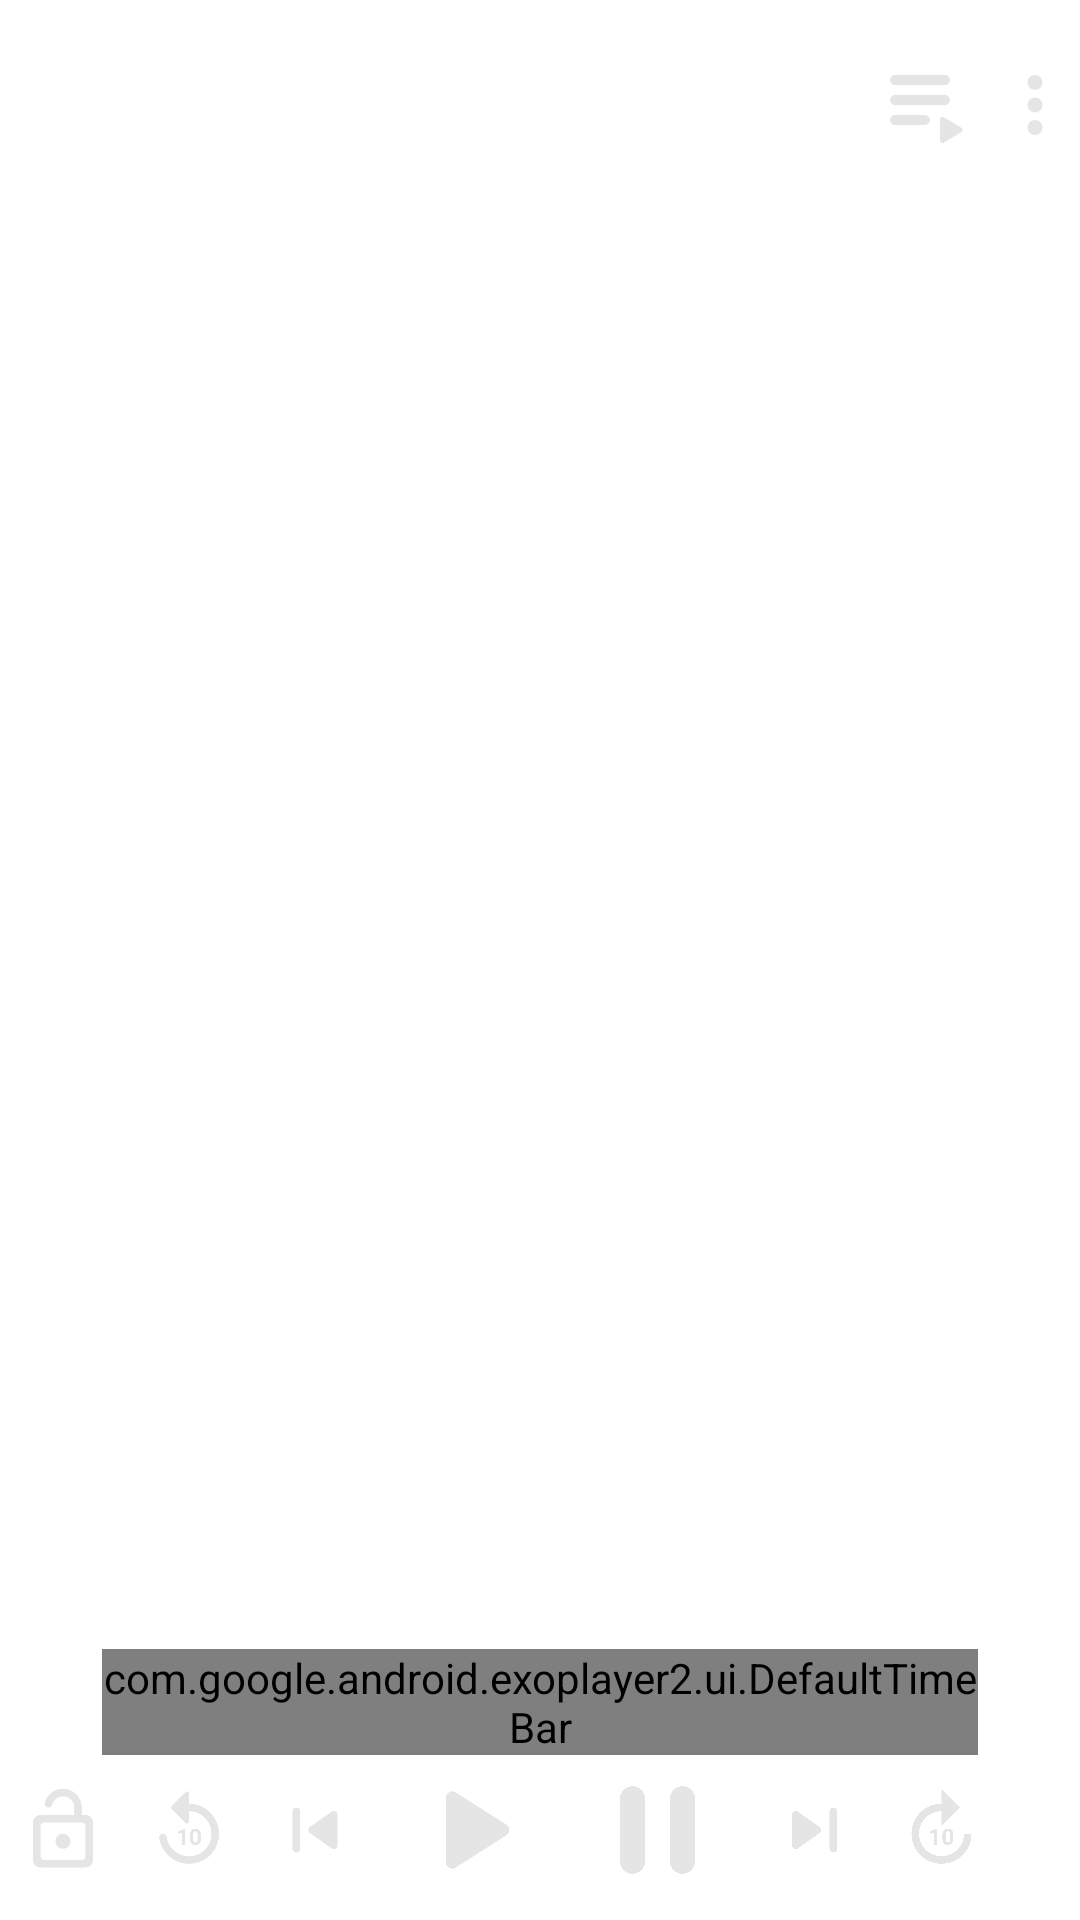

Layout XML and referenced resources for this Android screen:
<!-- AndroidManifest.xml: application theme Theme.VideoPayer -->
<!-- res/layout/custom_playback_view.xml -->
<?xml version="1.0" encoding="utf-8"?>
<RelativeLayout xmlns:android="http://schemas.android.com/apk/res/android"
    android:layout_width="match_parent"
    android:layout_height="match_parent"
    xmlns:app="http://schemas.android.com/apk/res-auto"
    android:orientation="vertical">
    <RelativeLayout
        android:id="@+id/root_layout"
        android:layout_width="match_parent"
        android:layout_height="match_parent">
        <LinearLayout
            android:id="@+id/toolbar"
            android:layout_width="match_parent"
            android:layout_height="50dp"
            android:orientation="horizontal"
            android:gravity="center_vertical"
            android:visibility="visible"
            android:layout_marginTop="10dp">
            <ImageView
                android:id="@+id/video_back"
                android:layout_width="50dp"
                android:layout_height="50dp"
                android:padding="10dp"
                android:src="@drawable/ic_arrow"/>

            <TextView
                android:id="@+id/video_title"
                android:layout_width="wrap_content"
                android:layout_height="wrap_content"
                android:layout_weight="1"
                android:ellipsize="end"
                android:maxLines="2"
                android:text="this is title of video"
                android:textColor="@color/white"
                android:textSize="18sp" />
            <ImageView
                android:id="@+id/video_list"
                android:layout_width="40dp"
                android:layout_height="40dp"
                android:layout_gravity="center_vertical"
                android:src="@drawable/ic_playlist" />
            <ImageView
                android:id="@+id/video_more"
                android:layout_width="30dp"
                android:layout_height="30dp"
                android:layout_gravity="center_vertical"
                android:src="@drawable/ic_round_more" />
        </LinearLayout>

        <androidx.recyclerview.widget.RecyclerView
            android:id="@+id/recyclerView_icon"
            android:layout_width="wrap_content"
            android:layout_height="wrap_content"
            android:layout_below="@id/toolbar"
            android:layout_alignParentLeft="true"
            android:layout_alignParentStart="true"/>
        <RelativeLayout
            android:id="@+id/progress"
            android:layout_width="match_parent"
            android:layout_height="wrap_content"
            android:layout_above="@id/bottom_icons"
            android:visibility="visible">
            <TextView
                android:id="@+id/exo_position"
                android:layout_width="wrap_content"
                android:layout_height="wrap_content"
                android:layout_alignParentLeft="true"
                android:layout_centerVertical="true"
                android:layout_marginLeft="10dp"
                android:text="555"
                android:textColor="@color/white" />
            <TextView
                android:id="@+id/exo_duration"
                android:layout_width="wrap_content"
                android:layout_height="wrap_content"
                android:layout_alignParentRight="true"
                android:layout_centerVertical="true"
                android:layout_marginRight="10dp"
                android:text="444"
                android:textColor="@color/white" />

            <com.google.android.exoplayer2.ui.DefaultTimeBar
                android:id="@+id/exo_progress"
                android:layout_width="match_parent"
                android:layout_height="wrap_content"
                android:layout_centerVertical="true"
                android:layout_toStartOf="@id/exo_duration"
                android:layout_toEndOf="@id/exo_position"
                app:played_color="@color/blue"
                app:scrubber_drawable="@drawable/scrubber"/>

        </RelativeLayout>

        <LinearLayout
            android:id="@+id/bottom_icons"
            android:layout_width="match_parent"
            android:layout_height="wrap_content"
            android:layout_alignParentBottom="true"
            android:layout_marginBottom="5dp"
            android:gravity="center_vertical"
            android:orientation="horizontal"
            android:weightSum="7">
            <ImageView
                android:id="@+id/unLock"
                android:layout_width="30dp"
                android:layout_height="30dp"
                android:layout_weight="1"
                android:src="@drawable/ic_unlock"/>
            <ImageView
                android:id="@+id/exo_rew"
                android:layout_width="30dp"
                android:layout_height="30dp"
                android:layout_weight="1"
                android:src="@drawable/ic_rewind"/>
            <ImageView
                android:id="@+id/exo_prev"
                android:layout_width="30dp"
                android:layout_height="30dp"
                android:layout_weight="1"
                android:src="@drawable/ic_skip_previous"/>
            <ImageView
                android:id="@+id/exo_play"
                android:layout_width="50dp"
                android:layout_height="50dp"
                android:layout_weight="1"
                android:src="@drawable/ic_play"/>
            <ImageView
                android:id="@+id/exo_pause"
                android:layout_width="50dp"
                android:layout_height="50dp"
                android:layout_weight="1"
                android:src="@drawable/ic_pause"/>
            <ImageView
                android:id="@+id/exo_next"
                android:layout_width="30dp"
                android:layout_height="30dp"
                android:layout_weight="1"
                android:src="@drawable/ic_skip_next"/>
            <ImageView
                android:id="@+id/exo_ffwd"
                android:layout_width="30dp"
                android:layout_height="30dp"
                android:layout_weight="1"
                android:src="@drawable/ic_forward"/>
            <ImageView
                android:id="@+id/exo_scaling"
                android:layout_width="25dp"
                android:layout_height="25dp"
                android:layout_weight="1"
                android:src="@drawable/fit"/>

        </LinearLayout>

    </RelativeLayout>

    <ImageView
        android:id="@+id/lock"
        android:layout_width="50dp"
        android:layout_height="50dp"
        android:src="@drawable/ic_lock"
        android:layout_centerVertical="true"
        android:layout_alignParentRight="true"
        android:layout_marginRight="10dp"
        android:visibility="gone"
        android:scaleType="centerInside"
        android:background="@drawable/ripple_circle"/>

</RelativeLayout>
<!-- resources referenced by this layout -->
<resources>
  <color name="blue">#197BCA</color>
  <color name="white">#FFFFFFFF</color>
  <!-- drawable ic_lock (drawable) -->
  <vector android:autoMirrored="true" android:height="24dp"
      android:tint="#E5E5E5" android:viewportHeight="24"
      android:viewportWidth="24" android:width="24dp" xmlns:android="http://schemas.android.com/apk/res/android">
      <path android:fillColor="@android:color/white" android:pathData="M18,8h-1L17,6c0,-2.76 -2.24,-5 -5,-5S7,3.24 7,6v2L6,8c-1.1,0 -2,0.9 -2,2v10c0,1.1 0.9,2 2,2h12c1.1,0 2,-0.9 2,-2L20,10c0,-1.1 -0.9,-2 -2,-2zM12,17c-1.1,0 -2,-0.9 -2,-2s0.9,-2 2,-2 2,0.9 2,2 -0.9,2 -2,2zM9,8L9,6c0,-1.66 1.34,-3 3,-3s3,1.34 3,3v2L9,8z"/>
  </vector>
  <!-- drawable ic_pause (drawable) -->
  <vector android:autoMirrored="true" android:height="24dp"
      android:tint="#E5E5E5" android:viewportHeight="24"
      android:viewportWidth="24" android:width="24dp" xmlns:android="http://schemas.android.com/apk/res/android">
      <path android:fillColor="@android:color/white" android:pathData="M8,19c1.1,0 2,-0.9 2,-2L10,7c0,-1.1 -0.9,-2 -2,-2s-2,0.9 -2,2v10c0,1.1 0.9,2 2,2zM14,7v10c0,1.1 0.9,2 2,2s2,-0.9 2,-2L18,7c0,-1.1 -0.9,-2 -2,-2s-2,0.9 -2,2z"/>
  </vector>
  <!-- drawable ic_play (drawable) -->
  <vector android:autoMirrored="true" android:height="24dp"
      android:tint="#E5E5E5" android:viewportHeight="24"
      android:viewportWidth="24" android:width="24dp" xmlns:android="http://schemas.android.com/apk/res/android">
      <path android:fillColor="@android:color/white" android:pathData="M8,6.82v10.36c0,0.79 0.87,1.27 1.54,0.84l8.14,-5.18c0.62,-0.39 0.62,-1.29 0,-1.69L9.54,5.98C8.87,5.55 8,6.03 8,6.82z"/>
  </vector>
  <!-- drawable ic_round_more (drawable) -->
  <vector android:autoMirrored="true" android:height="24dp"
      android:tint="#E5E5E5" android:viewportHeight="24"
      android:viewportWidth="24" android:width="24dp" xmlns:android="http://schemas.android.com/apk/res/android">
      <path android:fillColor="@android:color/white" android:pathData="M12,8c1.1,0 2,-0.9 2,-2s-0.9,-2 -2,-2 -2,0.9 -2,2 0.9,2 2,2zM12,10c-1.1,0 -2,0.9 -2,2s0.9,2 2,2 2,-0.9 2,-2 -0.9,-2 -2,-2zM12,16c-1.1,0 -2,0.9 -2,2s0.9,2 2,2 2,-0.9 2,-2 -0.9,-2 -2,-2z"/>
  </vector>
  <!-- drawable ic_skip_next (drawable) -->
  <vector android:autoMirrored="true" android:height="24dp"
      android:tint="#E5E5E5" android:viewportHeight="24"
      android:viewportWidth="24" android:width="24dp" xmlns:android="http://schemas.android.com/apk/res/android">
      <path android:fillColor="@android:color/white" android:pathData="M7.58,16.89l5.77,-4.07c0.56,-0.4 0.56,-1.24 0,-1.63L7.58,7.11C6.91,6.65 6,7.12 6,7.93v8.14c0,0.81 0.91,1.28 1.58,0.82zM16,7v10c0,0.55 0.45,1 1,1s1,-0.45 1,-1V7c0,-0.55 -0.45,-1 -1,-1s-1,0.45 -1,1z"/>
  </vector>
  <!-- drawable ic_skip_previous (drawable) -->
  <vector android:autoMirrored="true" android:height="24dp"
      android:tint="#E5E5E5" android:viewportHeight="24"
      android:viewportWidth="24" android:width="24dp" xmlns:android="http://schemas.android.com/apk/res/android">
      <path android:fillColor="@android:color/white" android:pathData="M7,6c0.55,0 1,0.45 1,1v10c0,0.55 -0.45,1 -1,1s-1,-0.45 -1,-1L6,7c0,-0.55 0.45,-1 1,-1zM10.66,12.82l5.77,4.07c0.66,0.47 1.58,-0.01 1.58,-0.82L18.01,7.93c0,-0.81 -0.91,-1.28 -1.58,-0.82l-5.77,4.07c-0.57,0.4 -0.57,1.24 0,1.64z"/>
  </vector>
  <!-- drawable ripple_circle (drawable) -->
  <?xml version="1.0" encoding="utf-8"?>
  <ripple xmlns:android="http://schemas.android.com/apk/res/android"
      android:color="@color/purple_500">
  
      <item android:drawable="@drawable/circle"/>
  
  </ripple>
  <color name="purple_500">#FF6200EE</color>
  <color name="allow_color">#22354F</color>
  <color name="teal_200">#FF03DAC5</color>
  <color name="teal_700">#FF018786</color>
  <color name="black">#FF000000</color>
</resources>
